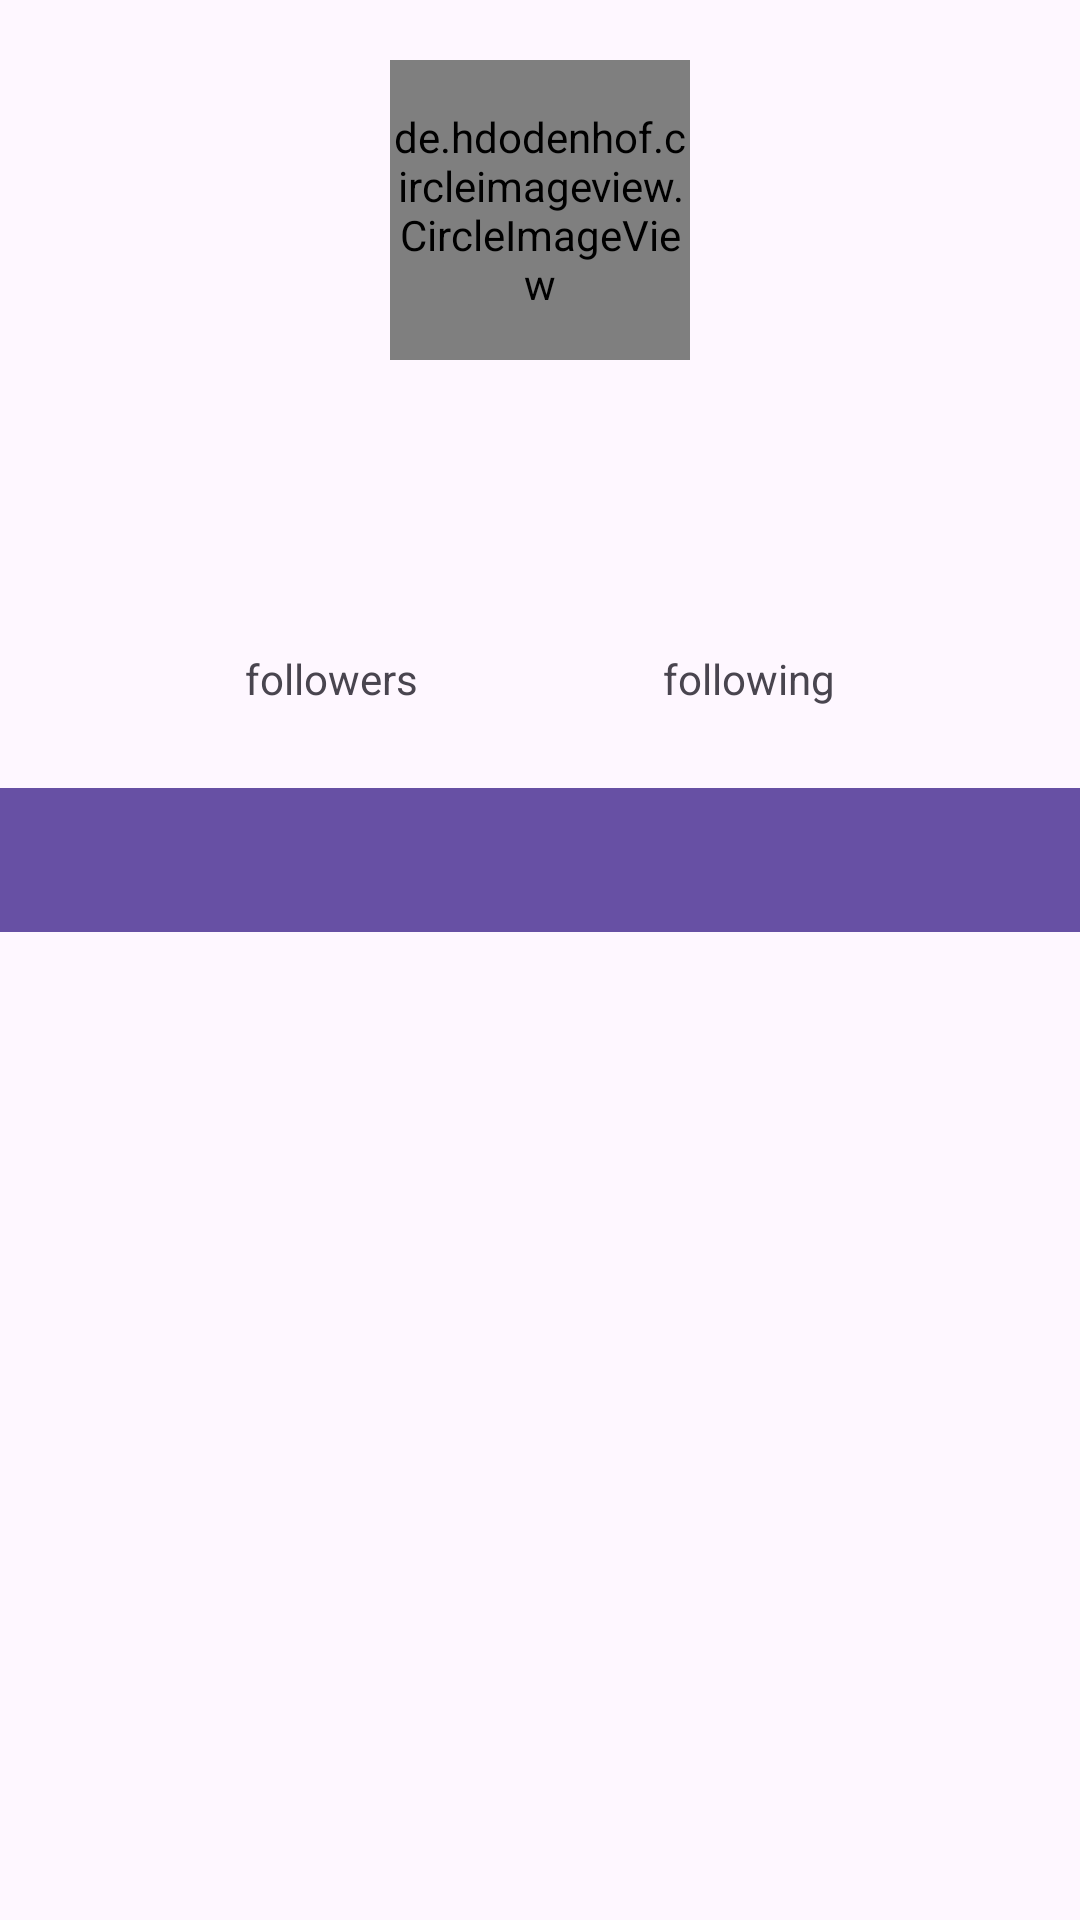

This screen was rendered from an Android layout file. Write that file and the resources it references.
<!-- AndroidManifest.xml: application theme Theme.SubmissionAwalAplikasiGitHubUser -->
<!-- res/layout/activity_detail.xml -->
<?xml version="1.0" encoding="utf-8"?>
<ScrollView xmlns:android="http://schemas.android.com/apk/res/android"
    xmlns:app="http://schemas.android.com/apk/res-auto"
    xmlns:tools="http://schemas.android.com/tools"
    android:layout_width="match_parent"
    android:layout_height="match_parent"
    tools:context=".ui.detail.DetailActivity">

    <androidx.constraintlayout.widget.ConstraintLayout
        android:layout_width="match_parent"
        android:layout_height="wrap_content">

        <de.hdodenhof.circleimageview.CircleImageView

            android:id="@+id/img_user_photo"
            android:layout_width="100dp"
            android:layout_height="100dp"
            android:layout_margin="20dp"
            app:layout_constraintEnd_toEndOf="parent"
            app:layout_constraintStart_toStartOf="parent"
            app:layout_constraintTop_toTopOf="parent"
            tools:src="@tools:sample/avatars" />

        <TextView
            android:id="@+id/tv_name"
            android:layout_width="wrap_content"
            android:layout_height="wrap_content"
            android:layout_marginTop="20dp"
            android:textAlignment="center"
            android:textSize="24sp"
            android:textStyle="bold"
            app:layout_constraintEnd_toEndOf="@+id/img_user_photo"
            app:layout_constraintStart_toStartOf="@+id/img_user_photo"
            app:layout_constraintTop_toBottomOf="@+id/img_user_photo"
            tools:text="@string/full_name" />

        <TextView
            android:id="@+id/tv_user_name"
            android:layout_width="wrap_content"
            android:layout_height="wrap_content"
            android:textAlignment="center"
            android:textSize="18sp"
            app:layout_constraintEnd_toEndOf="@+id/img_user_photo"
            app:layout_constraintStart_toStartOf="@+id/img_user_photo"
            app:layout_constraintTop_toBottomOf="@+id/tv_name"
            tools:text="@string/user_name" />

        <TextView
            android:id="@+id/tv_follower"
            android:layout_width="wrap_content"
            android:layout_height="wrap_content"
            android:layout_marginTop="20dp"
            android:text="@string/follower"
            app:layout_constraintEnd_toStartOf="@+id/tv_following"
            app:layout_constraintHorizontal_bias="0.5"
            app:layout_constraintStart_toStartOf="parent"
            app:layout_constraintTop_toBottomOf="@+id/tv_user_name" />

        <TextView
            android:id="@+id/tv_following"

            android:layout_width="wrap_content"
            android:layout_height="wrap_content"

            android:text="@string/following"
            app:layout_constraintEnd_toEndOf="parent"
            app:layout_constraintHorizontal_bias="0.5"
            app:layout_constraintStart_toEndOf="@+id/tv_follower"
            app:layout_constraintTop_toTopOf="@+id/tv_follower" />

        <TextView
            android:id="@+id/tv_count_follower"
            android:layout_width="wrap_content"
            android:layout_height="wrap_content"
            android:layout_marginTop="5dp"
            app:layout_constraintEnd_toEndOf="@+id/tv_follower"
            app:layout_constraintHorizontal_bias="0.5"
            app:layout_constraintStart_toStartOf="@+id/tv_follower"
            app:layout_constraintTop_toBottomOf="@+id/tv_follower"
            tools:text="@string/tv_follower" />

        <TextView

            android:id="@+id/tv_count_following"

            android:layout_width="wrap_content"
            android:layout_height="wrap_content"

            app:layout_constraintEnd_toEndOf="@+id/tv_following"
            app:layout_constraintStart_toStartOf="@+id/tv_following"
            app:layout_constraintTop_toBottomOf="@+id/tv_following"
            tools:text="@string/tv_following" />

        <ProgressBar
            android:id="@+id/progressBar"
            style="?android:attr/progressBarStyle"
            android:layout_width="wrap_content"
            android:layout_height="wrap_content"
            android:visibility="gone"
            app:layout_constraintBottom_toBottomOf="parent"
            app:layout_constraintEnd_toEndOf="parent"
            app:layout_constraintStart_toStartOf="parent"
            app:layout_constraintTop_toTopOf="parent"
            tools:visibility="visible" />

        <com.google.android.material.tabs.TabLayout
            android:id="@+id/tabs"
            android:layout_width="match_parent"
            android:layout_height="wrap_content"
            android:layout_marginTop="8dp"
            android:background="?attr/colorPrimary"
            app:layout_constraintEnd_toEndOf="parent"
            app:layout_constraintHorizontal_bias="0.0"
            app:layout_constraintStart_toStartOf="parent"
            app:layout_constraintTop_toBottomOf="@id/tv_count_following"
            app:tabGravity="fill"
            app:tabIndicatorColor="@color/white"
            app:tabMaxWidth="0dp"
            app:tabMode="fixed"
            app:tabTextColor="@android:color/white" />

        <androidx.viewpager2.widget.ViewPager2
            android:id="@+id/view_pager"
            android:layout_width="match_parent"
            android:layout_height="match_parent"
            app:layout_constraintBottom_toBottomOf="parent"
            app:layout_constraintEnd_toEndOf="parent"
            app:layout_constraintStart_toStartOf="parent"
            app:layout_constraintTop_toBottomOf="@id/tabs" />
    </androidx.constraintlayout.widget.ConstraintLayout>
</ScrollView>
<!-- resources referenced by this layout -->
<resources>
  <string name="follower">followers</string>
  <string name="following">following</string>
  <string name="full_name">Full name</string>
  <string name="tv_follower">123</string>
  <string name="tv_following">123</string>
  <string name="user_name">user name</string>
  <style name="Theme.SubmissionAwalAplikasiGitHubUser" parent="Base.Theme.SubmissionAwalAplikasiGitHubUser" />
  <style name="Base.Theme.SubmissionAwalAplikasiGitHubUser" parent="Theme.Material3.DayNight.NoActionBar">
          
          
      </style>
  <!-- not gathered from this repository: default colours our renderer supplied (Android Studio template values) -->
  <color name="white">#FFFFFFFF</color>
</resources>
